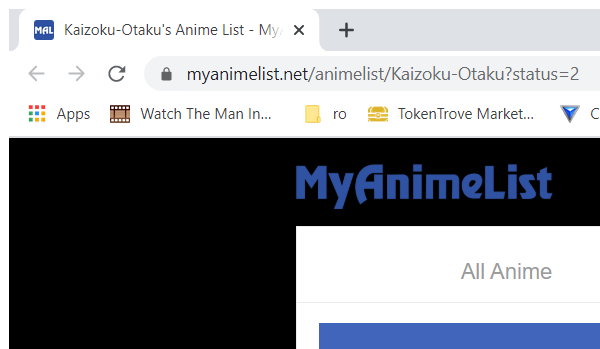
Workflow: ExtractCompletedAnime

Step 1: Attach Browser 'chrome.exe Kaizoku-Otak...' (chrome.exe)

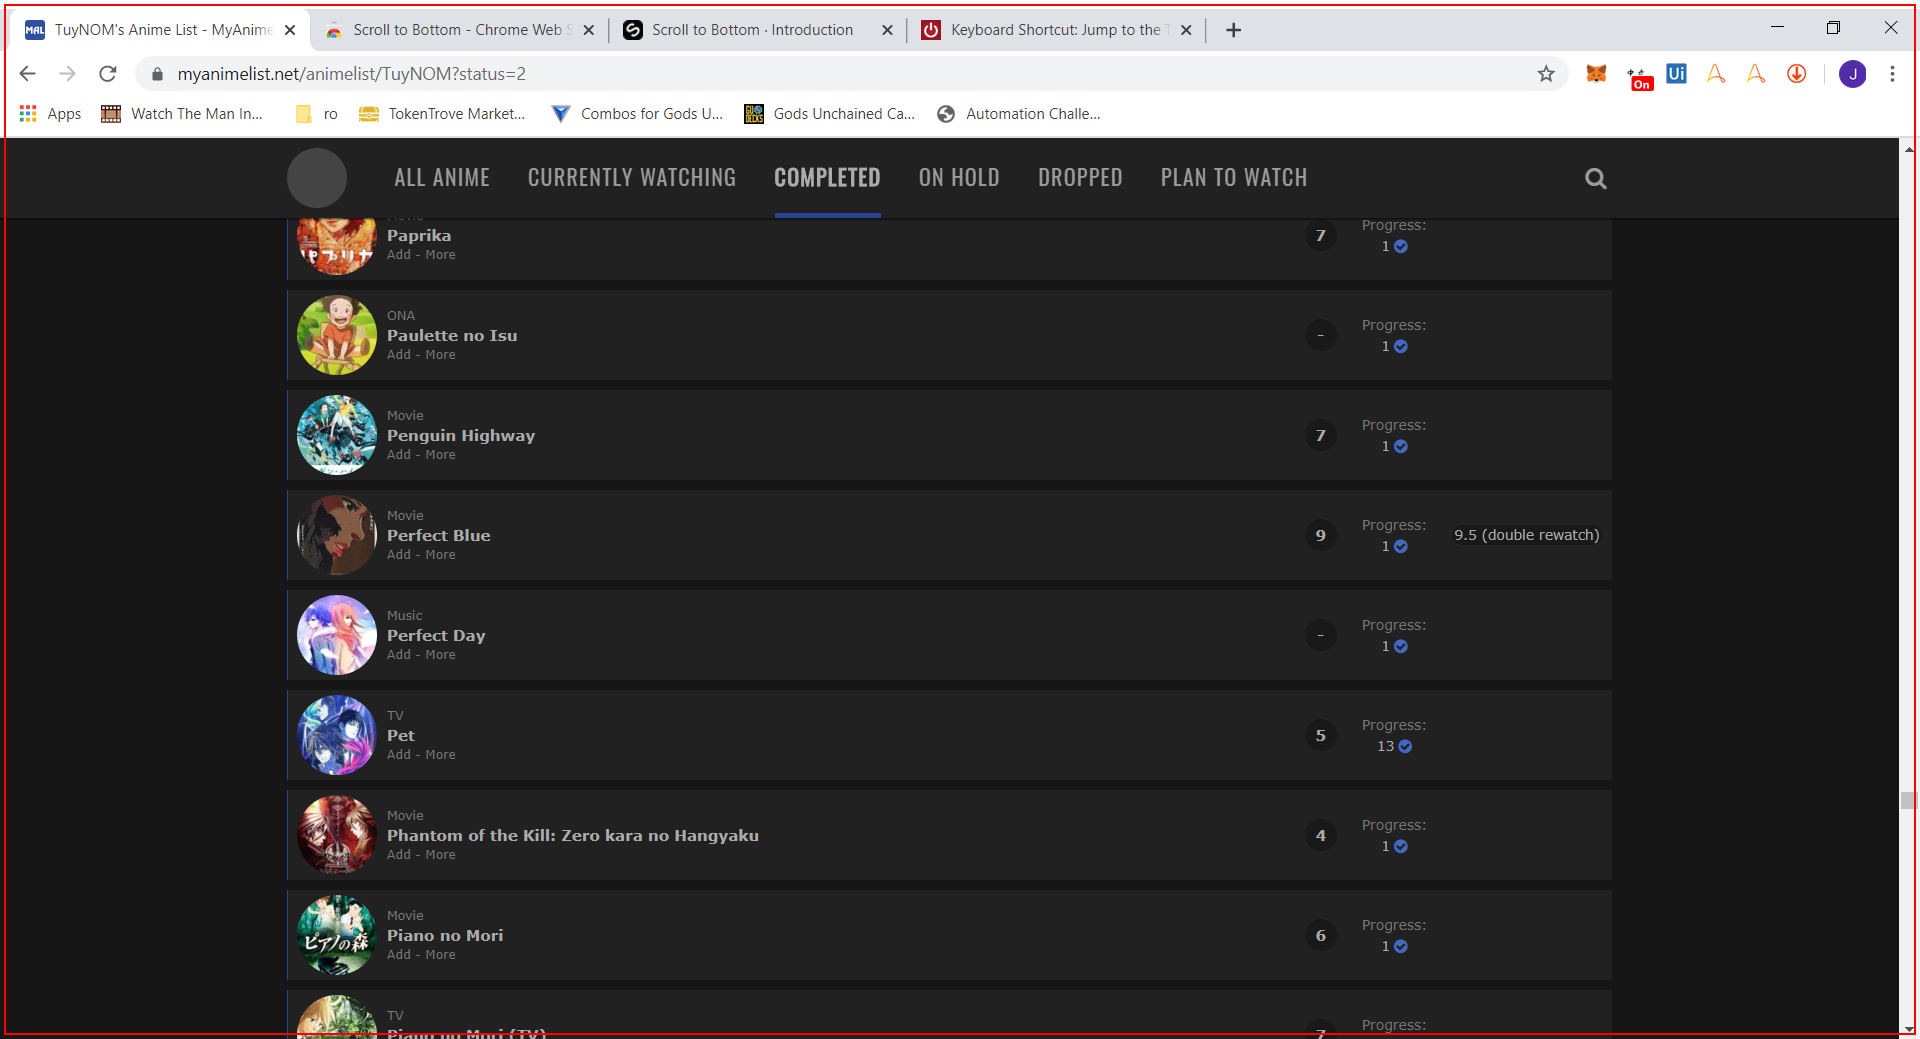
Step 2: Set Focus 'chrome.exe' in window '*Anime List - MyAnimeList.net' (chrome.exe)

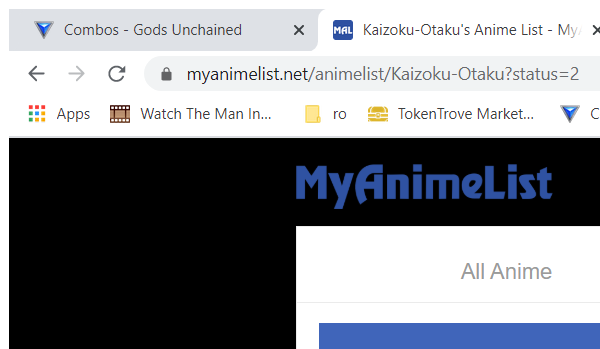
Step 3 [else]: Attach Browser 'chrome.exe Kaizoku-Otak...' in window '*Anime List - MyAnimeList.net' (chrome.exe)

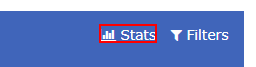
Step 4 [else]: click on the link 'show-stats-button'

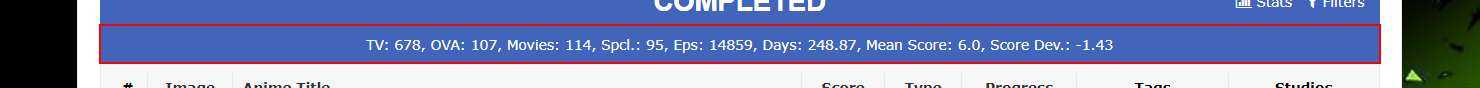
Step 5 [else]: get-text from the element

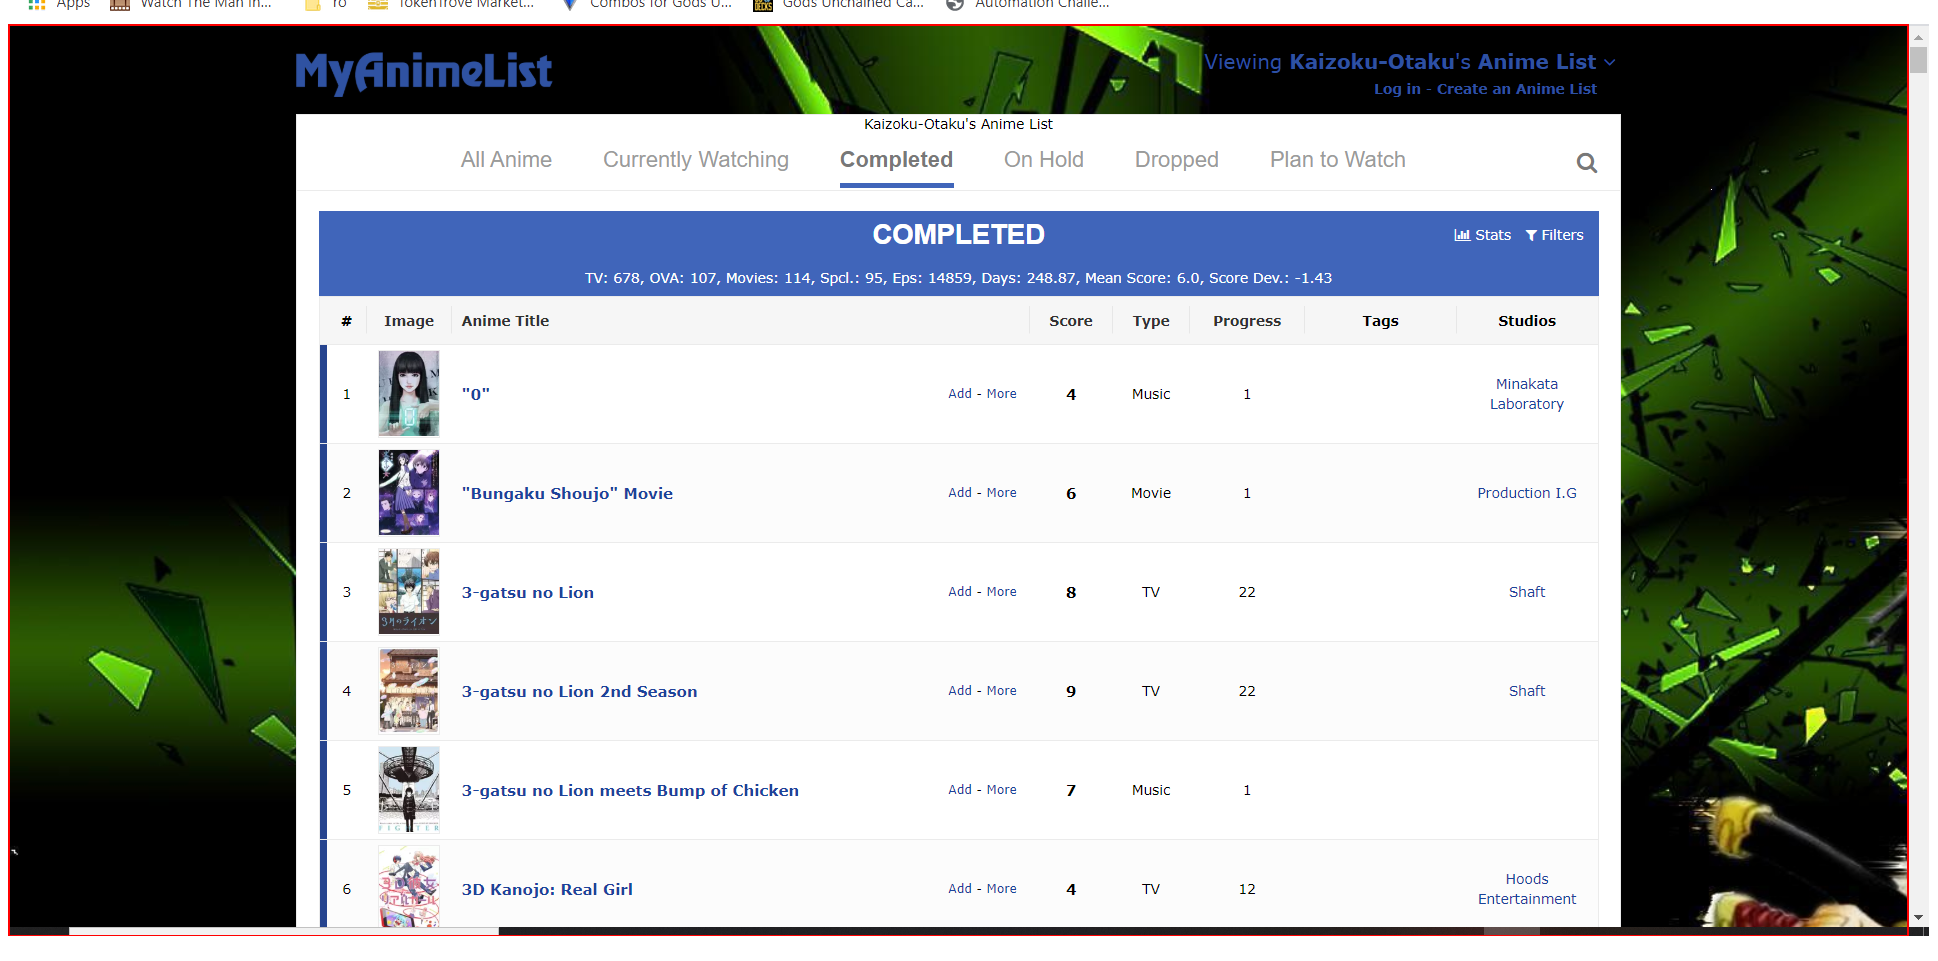
Step 6 [else]: type a value into the page in window '*Anime List - MyAnimeList.net' (chrome.exe)

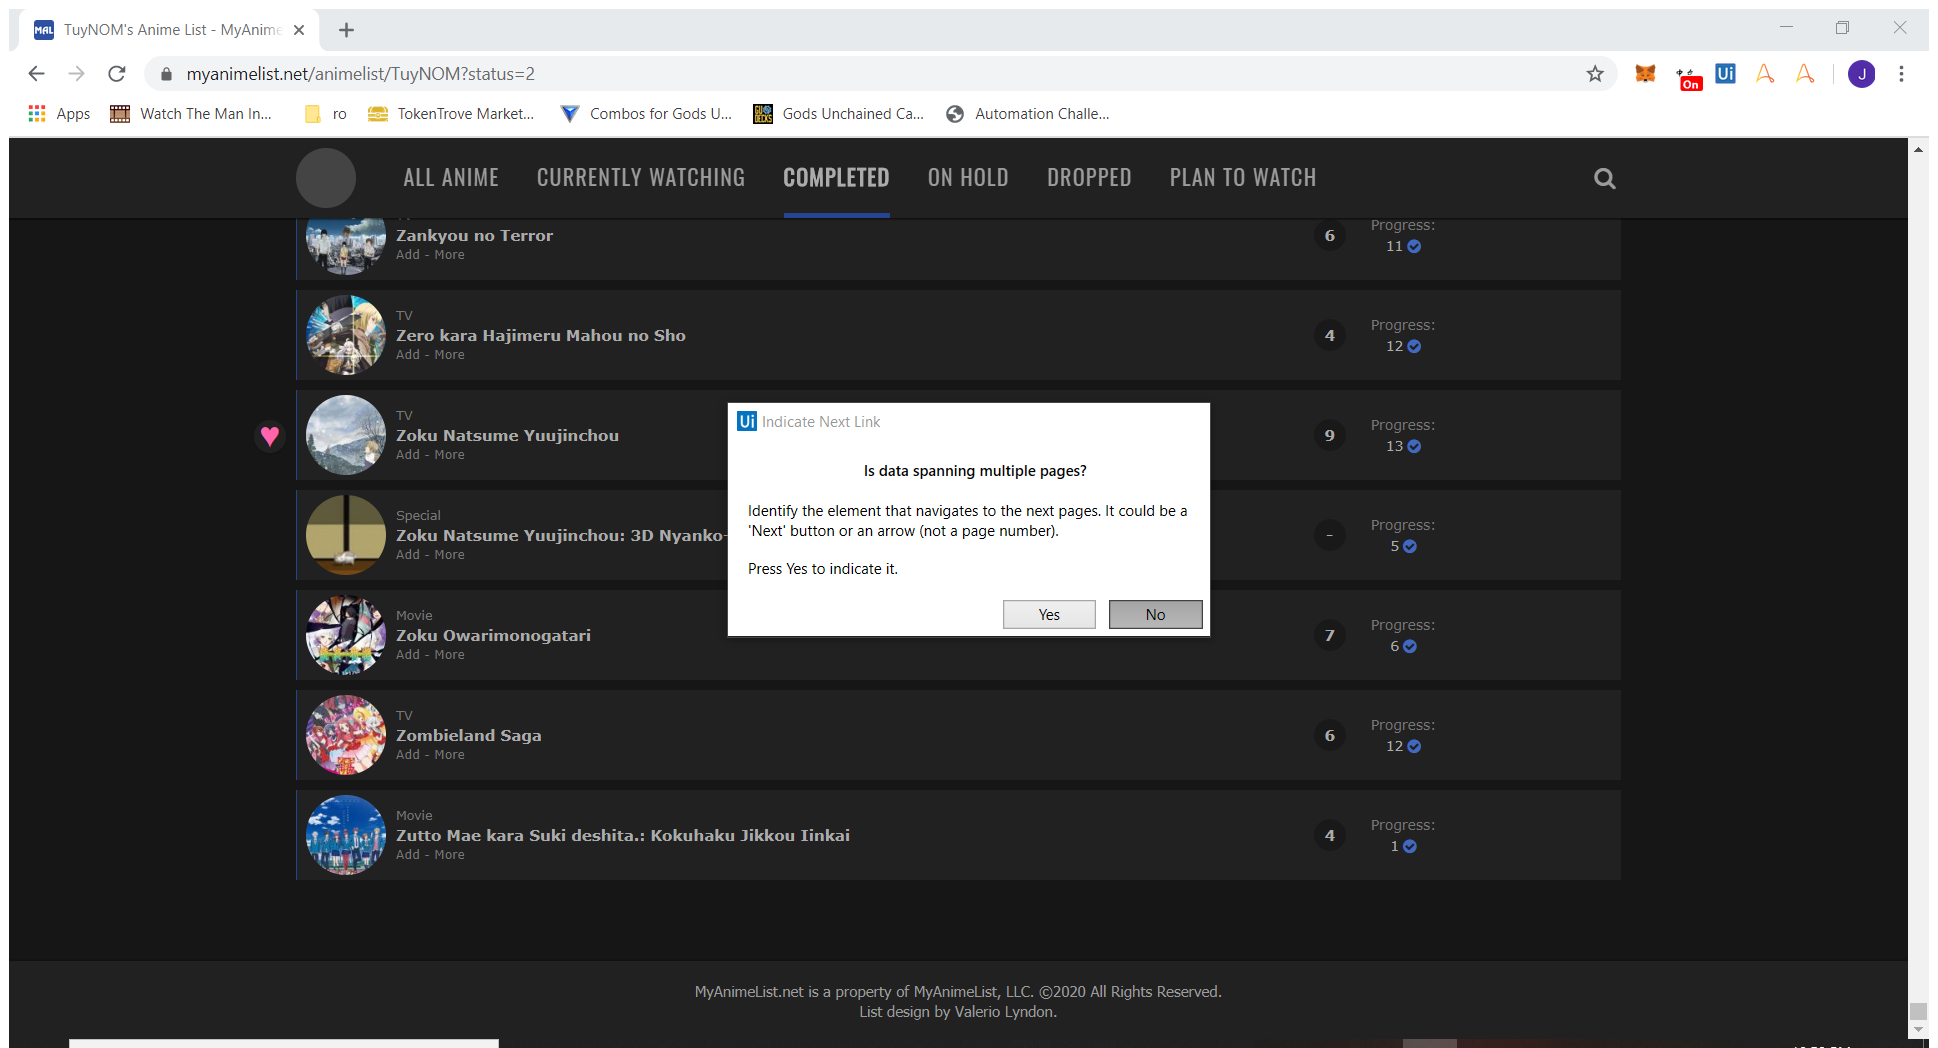
Step 7: Attach Browser 'TuyNOMsAn Page' in window '*Anime List - MyAnimeList.net' (chrome.exe)

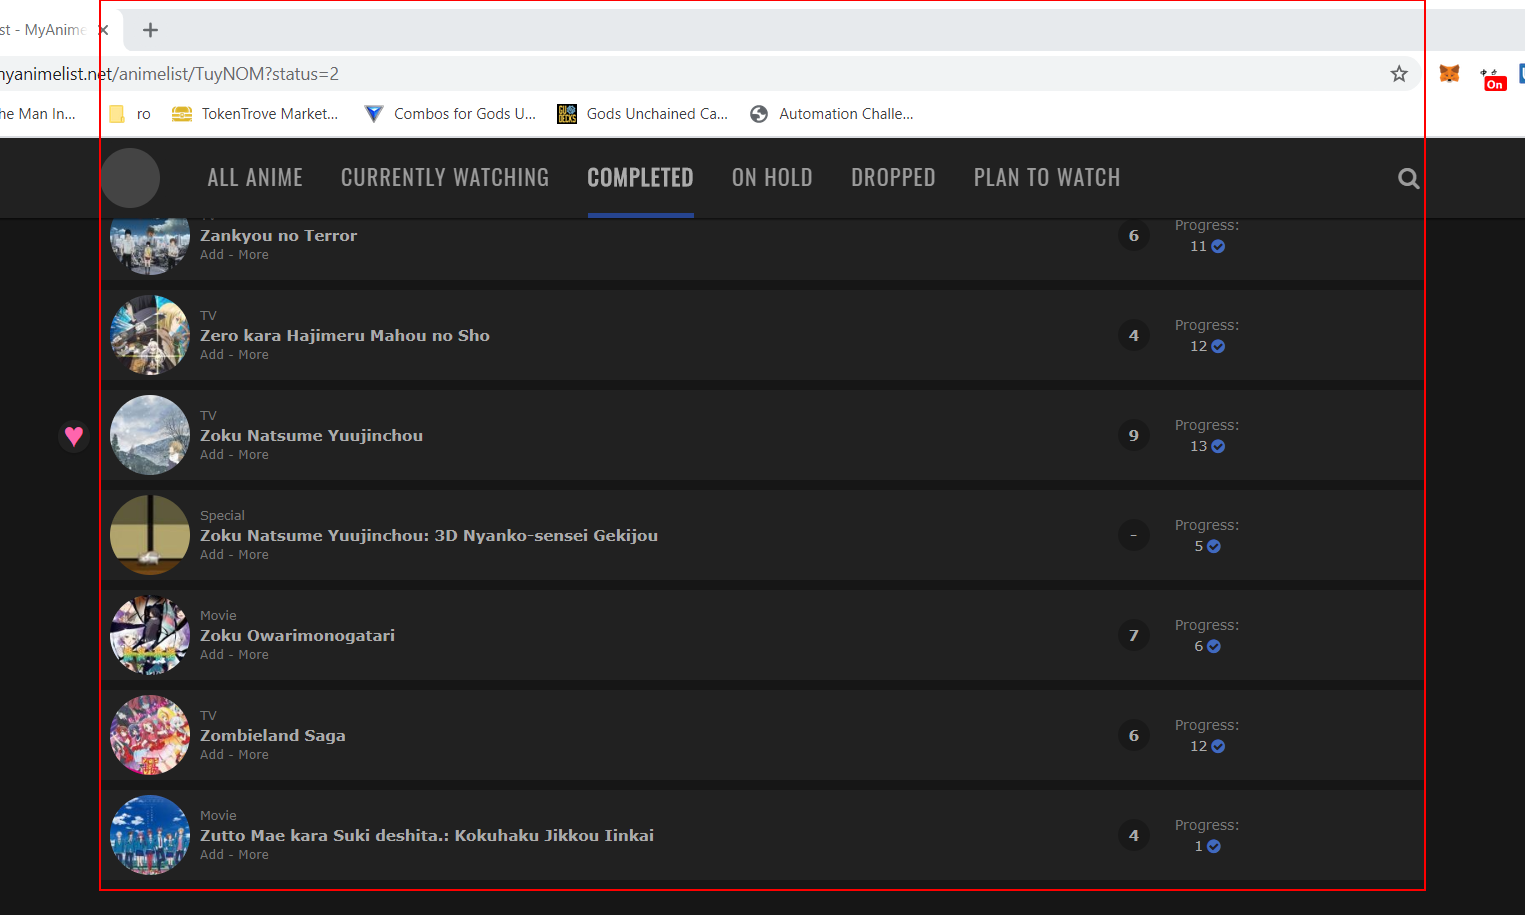
Step 8: get-text from the table